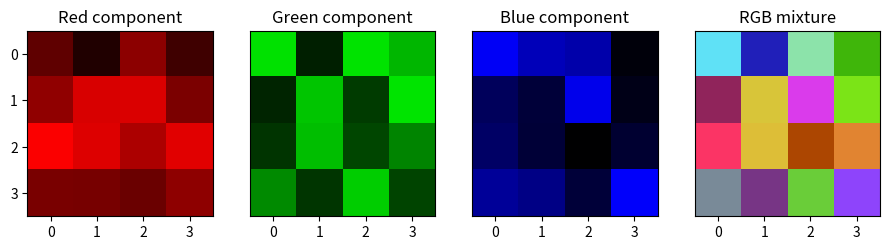

Python code for this plot:
import matplotlib.pyplot as plt
import numpy as np

n = 4

#create a 3-dimensional numpy array with randomly selected RGB coordinates
a = np.random.random((n,n,3))


plt.figure(figsize=(11,3))

plt.subplot(141)
r = a.copy()
r[:,:,[1,2]] = 0    #set green and blue coordinates to 0; this will display reds only
plt.yticks(range(n))
plt.xticks(range(n))
plt.title('Red component')
plt.imshow(r, interpolation='nearest')

plt.subplot(142)
g = a.copy()
g[:,:,[0,2]] = 0    #set red and blue coordinates to 0 to show greens
plt.xticks(range(n))
plt.yticks([])
plt.title('Green component')
plt.imshow(g, interpolation='nearest')

plt.subplot(143)
b = a.copy()
b[:,:,[0,1]] = 0    #set red and green coordinates to 0 to show blues
plt.yticks([])
plt.xticks(range(n))
plt.title('Blue component')
plt.imshow(b, interpolation='nearest')

plt.subplot(144)
plt.xticks(range(n))
plt.yticks([])
plt.title('RGB mixture')
plt.imshow(a, interpolation='nearest')

plt.show()
